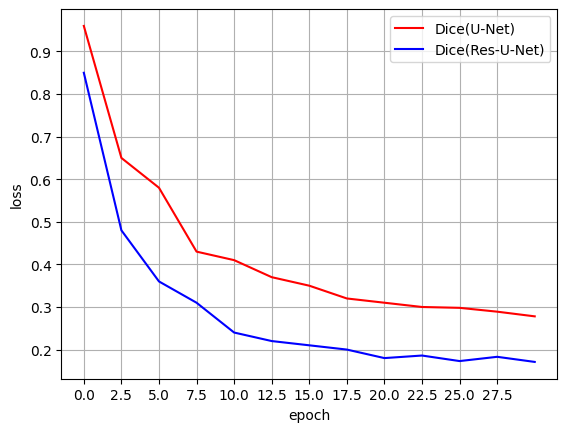

Write the Python code that produced this figure.
import matplotlib.pyplot as plt
import numpy as np
# program name： main.py
y1 = [0.96, 0.65, 0.58, 0.43, 0.41, 0.37, 0.35, 0.32, 0.31, 0.3, 0.298, 0.289, 0.278]
y2 = [0.85, 0.48, 0.36, 0.31, 0.24, 0.22, 0.21, 0.2, 0.18, 0.186, 0.173, 0.183, 0.171]

x = [0,2.5,5,7.5,10,12.5,15,17.5,20,22.5,25,27.5,30]

label2 = range(1,14)
plt.rcParams['font.sans-serif'] = ['SimHei']  # 防止中文乱码
plt.xlabel('epoch')
plt.ylabel('loss')
plt.plot(x,y1, 'r')
plt.plot(x,y2, 'b')
my_x_ticks = np.arange(0, 30, 2.5)
plt.xticks(my_x_ticks)
plt.legend(['Dice(U-Net)','Dice(Res-U-Net)'],loc='upper right')
plt.grid()
plt.show()
